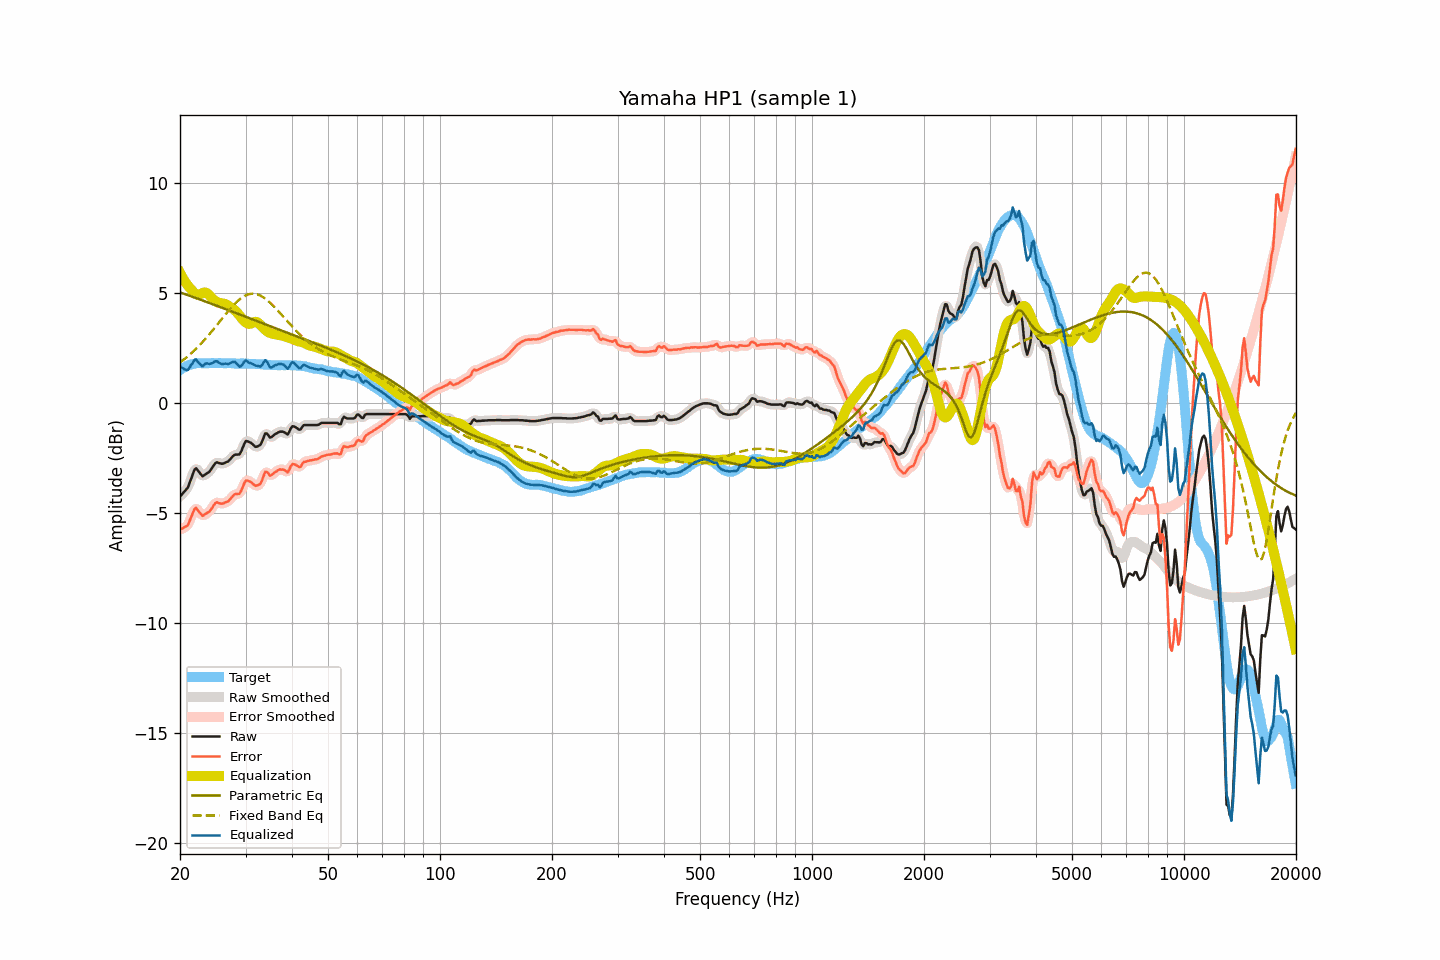

The file beside this chart, header and first rows:
frequency, raw, smoothed, error, error_smoothed, equalization, parametric_eq, fixed_band_eq, equalized_raw, equalized_smoothed, target
20.00, -4.25, -4.24, -5.75, -5.74, 5.93, 5.03, 1.85, 1.67, 1.69, 1.50
20.20, -4.17, -4.18, -5.72, -5.73, 5.78, 5.01, 1.90, 1.61, 1.61, 1.55
20.40, -4.08, -4.10, -5.68, -5.70, 5.65, 4.98, 1.96, 1.57, 1.55, 1.60
20.61, -4.00, -4.01, -5.63, -5.65, 5.53, 4.95, 2.01, 1.53, 1.52, 1.63
20.81, -3.92, -3.92, -5.60, -5.59, 5.43, 4.93, 2.07, 1.50, 1.51, 1.68
21.02, -3.82, -3.79, -5.54, -5.50, 5.33, 4.90, 2.14, 1.51, 1.53, 1.72
21.23, -3.62, -3.63, -5.36, -5.37, 5.24, 4.88, 2.20, 1.62, 1.61, 1.74
21.44, -3.43, -3.42, -5.18, -5.18, 5.17, 4.85, 2.26, 1.74, 1.74, 1.76
21.66, -3.23, -3.21, -5.01, -4.98, 5.07, 4.82, 2.33, 1.83, 1.86, 1.77
21.87, -3.03, -3.06, -4.81, -4.85, 4.99, 4.80, 2.40, 1.96, 1.93, 1.78
22.09, -2.96, -3.00, -4.77, -4.80, 4.95, 4.77, 2.47, 1.99, 1.95, 1.80
22.31, -3.05, -3.03, -4.87, -4.84, 4.93, 4.75, 2.54, 1.88, 1.90, 1.81
22.54, -3.14, -3.14, -4.95, -4.95, 4.94, 4.72, 2.62, 1.80, 1.80, 1.81
22.76, -3.23, -3.24, -5.04, -5.05, 4.96, 4.69, 2.69, 1.73, 1.72, 1.81
22.99, -3.33, -3.29, -5.13, -5.09, 5.00, 4.67, 2.77, 1.67, 1.71, 1.80
23.22, -3.28, -3.29, -5.08, -5.09, 5.03, 4.64, 2.85, 1.74, 1.74, 1.80
23.45, -3.23, -3.25, -5.03, -5.05, 5.02, 4.61, 2.93, 1.79, 1.77, 1.80
23.69, -3.18, -3.19, -4.99, -4.99, 4.99, 4.58, 3.02, 1.80, 1.80, 1.81
23.92, -3.14, -3.13, -4.95, -4.94, 4.92, 4.56, 3.10, 1.78, 1.79, 1.81
24.16, -3.05, -3.05, -4.87, -4.86, 4.84, 4.53, 3.19, 1.79, 1.79, 1.82
24.40, -2.94, -2.94, -4.77, -4.76, 4.76, 4.50, 3.28, 1.82, 1.82, 1.83
24.65, -2.83, -2.83, -4.65, -4.64, 4.69, 4.48, 3.37, 1.86, 1.86, 1.82
24.89, -2.73, -2.75, -4.55, -4.56, 4.63, 4.45, 3.46, 1.90, 1.89, 1.81
25.14, -2.69, -2.71, -4.51, -4.53, 4.59, 4.42, 3.55, 1.90, 1.88, 1.81
25.39, -2.72, -2.71, -4.54, -4.53, 4.56, 4.39, 3.64, 1.84, 1.85, 1.82
25.65, -2.74, -2.74, -4.56, -4.56, 4.54, 4.37, 3.73, 1.80, 1.80, 1.82
25.91, -2.76, -2.75, -4.57, -4.57, 4.53, 4.34, 3.82, 1.77, 1.78, 1.81
26.16, -2.75, -2.74, -4.56, -4.55, 4.52, 4.31, 3.91, 1.77, 1.78, 1.81
26.43, -2.71, -2.72, -4.52, -4.53, 4.50, 4.28, 4.00, 1.79, 1.78, 1.81
26.69, -2.68, -2.69, -4.49, -4.50, 4.47, 4.25, 4.09, 1.79, 1.78, 1.81
26.96, -2.65, -2.64, -4.47, -4.45, 4.43, 4.23, 4.18, 1.77, 1.79, 1.82
27.23, -2.57, -2.57, -4.39, -4.39, 4.38, 4.20, 4.27, 1.81, 1.81, 1.81
27.50, -2.49, -2.49, -4.30, -4.30, 4.33, 4.17, 4.35, 1.84, 1.84, 1.81
27.77, -2.41, -2.41, -4.21, -4.22, 4.28, 4.14, 4.43, 1.87, 1.87, 1.80
28.05, -2.35, -2.36, -4.15, -4.16, 4.22, 4.11, 4.51, 1.87, 1.86, 1.80
28.33, -2.34, -2.35, -4.13, -4.14, 4.15, 4.09, 4.58, 1.81, 1.80, 1.79
28.62, -2.34, -2.34, -4.13, -4.13, 4.07, 4.06, 4.65, 1.73, 1.73, 1.79
28.90, -2.33, -2.30, -4.13, -4.09, 3.98, 4.03, 4.71, 1.65, 1.68, 1.80
29.19, -2.21, -2.19, -4.00, -3.99, 3.89, 4.00, 4.77, 1.68, 1.69, 1.78
29.48, -2.03, -2.03, -3.83, -3.82, 3.80, 3.97, 4.82, 1.77, 1.77, 1.80
29.78, -1.85, -1.86, -3.64, -3.66, 3.73, 3.95, 4.86, 1.87, 1.86, 1.79
30.08, -1.72, -1.76, -3.52, -3.56, 3.66, 3.92, 4.90, 1.94, 1.90, 1.80
30.38, -1.74, -1.73, -3.53, -3.52, 3.62, 3.89, 4.93, 1.88, 1.89, 1.79
30.68, -1.77, -1.75, -3.56, -3.54, 3.60, 3.86, 4.95, 1.83, 1.84, 1.78
30.99, -1.80, -1.81, -3.58, -3.59, 3.61, 3.83, 4.96, 1.81, 1.80, 1.78
31.30, -1.86, -1.87, -3.64, -3.65, 3.64, 3.81, 4.97, 1.78, 1.77, 1.78
31.61, -1.93, -1.93, -3.71, -3.71, 3.68, 3.78, 4.97, 1.75, 1.75, 1.78
31.93, -1.99, -1.97, -3.77, -3.74, 3.69, 3.75, 4.96, 1.70, 1.72, 1.78
32.24, -1.98, -1.99, -3.74, -3.76, 3.67, 3.72, 4.94, 1.69, 1.69, 1.76
32.57, -1.94, -1.96, -3.71, -3.73, 3.62, 3.69, 4.92, 1.68, 1.66, 1.77
32.89, -1.90, -1.88, -3.67, -3.64, 3.55, 3.67, 4.89, 1.65, 1.68, 1.77
33.22, -1.76, -1.73, -3.52, -3.49, 3.48, 3.64, 4.84, 1.72, 1.75, 1.76
33.55, -1.57, -1.56, -3.32, -3.32, 3.40, 3.61, 4.80, 1.83, 1.84, 1.75
33.89, -1.38, -1.43, -3.12, -3.18, 3.33, 3.58, 4.75, 1.95, 1.90, 1.74
34.23, -1.38, -1.41, -3.13, -3.15, 3.27, 3.55, 4.69, 1.89, 1.86, 1.75
34.57, -1.47, -1.46, -3.21, -3.20, 3.22, 3.53, 4.63, 1.75, 1.76, 1.73
34.92, -1.57, -1.53, -3.30, -3.26, 3.19, 3.50, 4.57, 1.61, 1.66, 1.73
35.27, -1.54, -1.54, -3.27, -3.26, 3.16, 3.47, 4.49, 1.62, 1.63, 1.73
35.62, -1.48, -1.49, -3.21, -3.22, 3.15, 3.44, 4.42, 1.66, 1.65, 1.72
35.97, -1.42, -1.43, -3.14, -3.15, 3.13, 3.42, 4.35, 1.71, 1.70, 1.72
... 635 more rows
